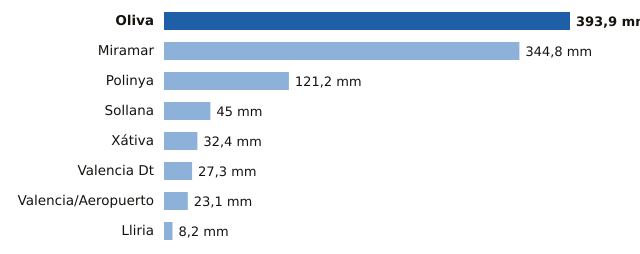

Data behind this chart, as committed beside it:
estacion, provincia, mm
Oliva, Valencia, 393.9
Miramar, Valencia, 344.8
Polinya, Valencia, 121.2
Sollana, Valencia, 45.0
Xátiva, Valencia, 32.4
Valencia Dt, Valencia, 27.3
Valencia/Aeropuerto, Valencia, 23.1
Lliria, Valencia, 8.2
